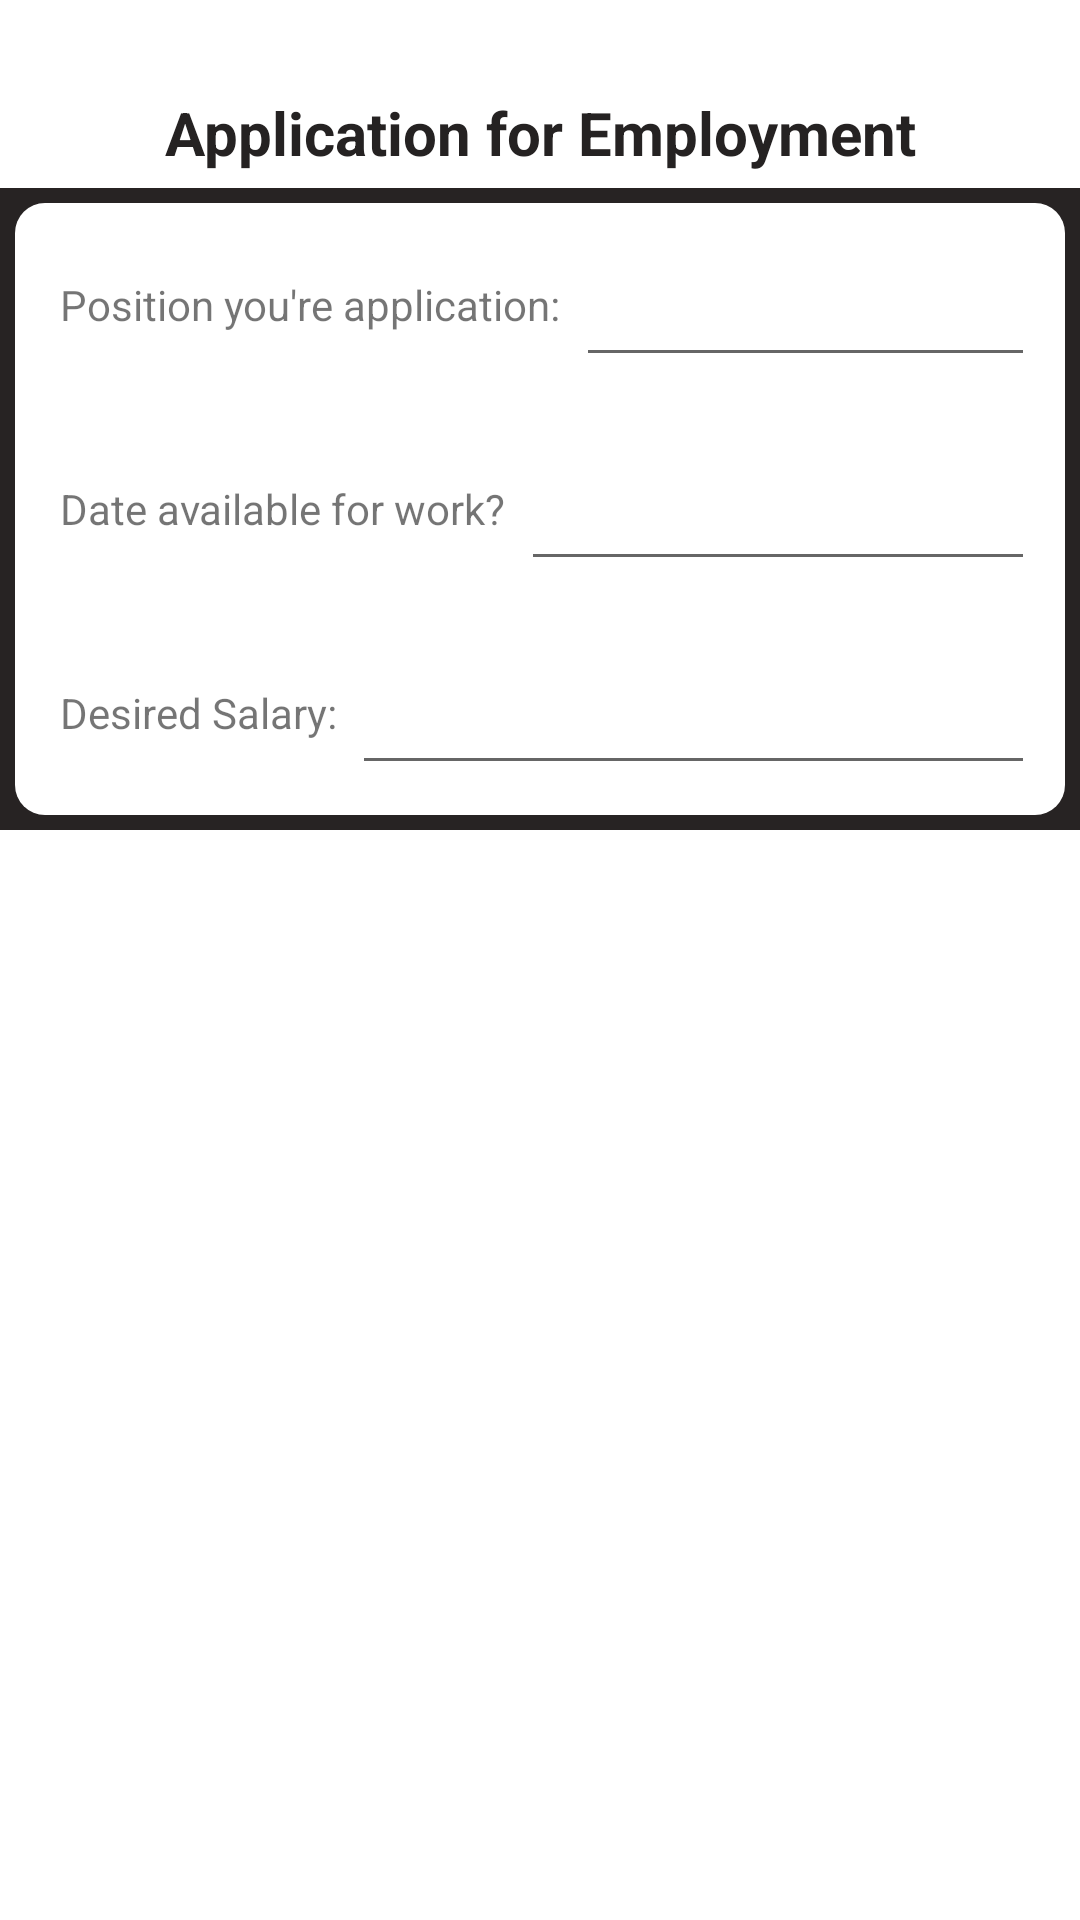

Write the Android layout XML for this screen, with the resource values it uses.
<!-- AndroidManifest.xml: application theme Theme.UiActivity2 -->
<!-- res/layout/activity_main.xml -->
<?xml version="1.0" encoding="utf-8"?>
<androidx.constraintlayout.widget.ConstraintLayout xmlns:android="http://schemas.android.com/apk/res/android"
    xmlns:app="http://schemas.android.com/apk/res-auto"
    xmlns:tools="http://schemas.android.com/tools"
    android:layout_width="match_parent"
    android:layout_height="match_parent"
    tools:context=".MainActivity">

    <TextView
        android:id="@+id/textView"
        android:layout_width="wrap_content"
        android:layout_height="wrap_content"
        android:text="Application for Employment"
        android:textColor="#252222"
        android:textSize="20sp"
        android:textStyle="bold"
        app:layout_constraintBottom_toBottomOf="parent"
        app:layout_constraintEnd_toEndOf="parent"
        app:layout_constraintStart_toStartOf="parent"
        app:layout_constraintTop_toTopOf="parent"
        app:layout_constraintVertical_bias="0.050000012" />

    <ScrollView
        android:layout_width="match_parent"
        android:layout_height="wrap_content"
        android:layout_marginTop="5dp"
        android:background="#272323"
        app:layout_constraintBottom_toBottomOf="parent"
        app:layout_constraintTop_toBottomOf="@+id/textView"
        app:layout_constraintVertical_bias="0.0">



        <LinearLayout
            android:layout_width="match_parent"
            android:layout_height="wrap_content"
            android:layout_margin="5dp"
            android:background="@drawable/shape"
            android:orientation="vertical">

            <LinearLayout
                android:layout_width="match_parent"
                android:layout_height="match_parent"
                android:layout_margin="5dp"
                android:orientation="horizontal"
                android:padding="5dp">

                <TextView
                    android:id="@+id/Position"
                    android:layout_width="wrap_content"
                    android:layout_height="wrap_content"
                    android:padding="5dp"
                    android:text="Position you're application:" />

                <EditText
                    android:id="@+id/application"
                    android:layout_width="wrap_content"
                    android:layout_height="48dp"
                    android:layout_weight="1"
                    android:ems="10"
                    android:inputType="textPersonName"
                    android:padding="5dp"
                    android:textSize="14sp" />
            </LinearLayout>

            <LinearLayout
                android:layout_width="match_parent"
                android:layout_height="match_parent"
                android:layout_margin="5dp"
                android:orientation="horizontal"
                android:padding="5dp">

                <TextView
                    android:id="@+id/dataAvailableWork"
                    android:layout_width="wrap_content"
                    android:layout_height="wrap_content"
                    android:padding="5dp"
                    android:text="Date available for work?" />

                <EditText
                    android:id="@+id/workDay"
                    android:layout_width="wrap_content"
                    android:layout_height="48dp"
                    android:layout_weight="1"
                    android:ems="10"
                    android:inputType="textPersonName"
                    android:padding="5dp"
                    android:textSize="14sp" />
            </LinearLayout>

            <LinearLayout
                android:layout_width="match_parent"
                android:layout_height="match_parent"
                android:layout_margin="5dp"
                android:orientation="horizontal"
                android:padding="5dp">

                <TextView
                    android:id="@+id/desireSalary"
                    android:layout_width="wrap_content"
                    android:layout_height="wrap_content"
                    android:padding="5dp"
                    android:text="Desired Salary:" />

                <EditText
                    android:id="@+id/editTextTextPersonName2"
                    android:layout_width="wrap_content"
                    android:layout_height="48dp"
                    android:layout_weight="1"
                    android:ems="10"
                    android:inputType="textPersonName"
                    android:padding="5dp"
                    android:textSize="14sp" />
            </LinearLayout>


        </LinearLayout>
    </ScrollView>


</androidx.constraintlayout.widget.ConstraintLayout>
<!-- resources referenced by this layout -->
<resources>
  <!-- drawable shape (drawable) -->
  <?xml version="1.0" encoding="utf-8"?>
  <shape
      xmlns:android="http://schemas.android.com/apk/res/android"
      android:shape="rectangle">
  
      <solid android:color="@color/design_default_color_on_primary"/>
      <corners android:radius="10dp"/>
      <stroke android:color="@color/black"/>
  
  </shape>
  <style name="Theme.UiActivity2" parent="Theme.MaterialComponents.DayNight.NoActionBar">
          
          <item name="colorPrimary">@color/purple_500</item>
          <item name="colorPrimaryVariant">@color/purple_700</item>
          <item name="colorOnPrimary">@color/white</item>
          
          <item name="colorSecondary">@color/teal_200</item>
          <item name="colorSecondaryVariant">@color/teal_700</item>
          <item name="colorOnSecondary">@color/black</item>
          
          <item name="android:statusBarColor">?attr/colorPrimaryVariant</item>
          
      </style>
  <!-- not gathered from this repository: default colours our renderer supplied (Android Studio template values) -->
  <color name="purple_500">#FF6200EE</color>
  <color name="purple_700">#FF3700B3</color>
  <color name="teal_200">#FF03DAC5</color>
  <color name="teal_700">#FF018786</color>
  <color name="black">#FF000000</color>
  <color name="white">#FFFFFFFF</color>
</resources>
